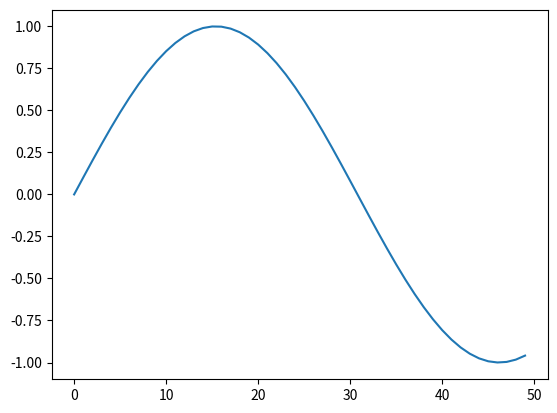

The matplotlib source for this figure: (Note: this script raises an exception after producing the figure.)
import matplotlib.pyplot as plt

import numpy as np

print('Profiling')
print('Job1', 1)

# Performance plot
plt.plot(np.sin(np.linspace(0,5)))

plt.savefig('./results/figure.png')
